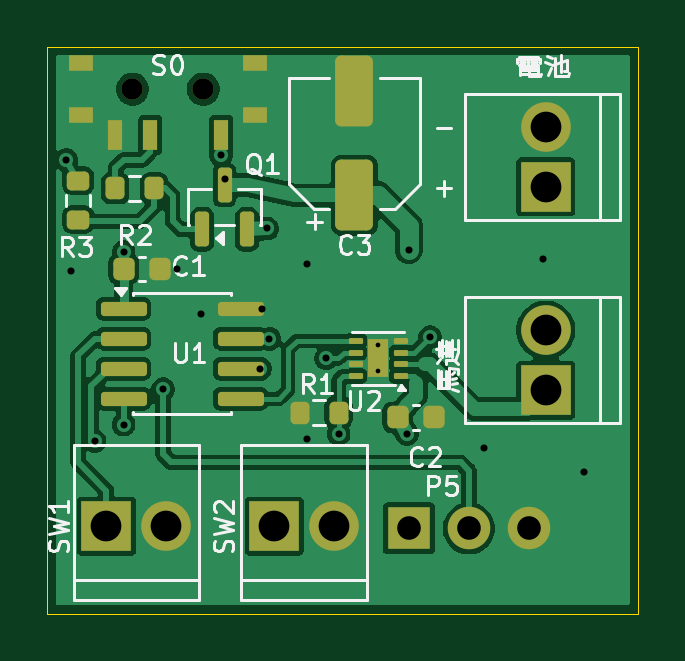
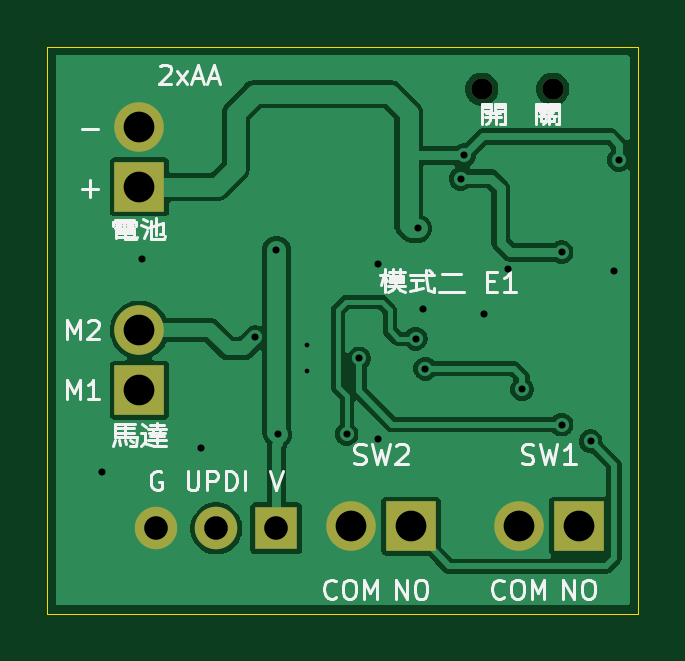
Circuit board: 11 layer files. Board 25.0 x 24.0 mm.
- bottom_copper: mode2-motor-B_Cu.gbl (37239 bytes)
- bottom_mask: mode2-motor-B_Mask.gbs (1090 bytes)
- paste: mode2-motor-B_Paste.gbp (471 bytes)
- bottom_silk: mode2-motor-B_Silkscreen.gbo (19852 bytes)
- outline: mode2-motor-Edge_Cuts.gm1 (644 bytes)
- top_copper: mode2-motor-F_Cu.gtl (64926 bytes)
- top_mask: mode2-motor-F_Mask.gts (3762 bytes)
- paste: mode2-motor-F_Paste.gtp (3264 bytes)
- top_silk: mode2-motor-F_Silkscreen.gto (21484 bytes)
- drill: mode2-motor-NPTH.drl (365 bytes)
- drill: mode2-motor-PTH.drl (993 bytes)

=== bottom_copper: mode2-motor-B_Cu.gbl (37239 bytes, source omitted) ===
=== bottom_mask: mode2-motor-B_Mask.gbs ===
%TF.GenerationSoftware,KiCad,Pcbnew,10.0.6*%
%TF.CreationDate,2026-09-09T19:02:31+08:00*%
%TF.ProjectId,mode2-motor,6d6f6465-322d-46d6-9f74-6f722e6b6963,rev?*%
%TF.SameCoordinates,Original*%
%TF.FileFunction,Soldermask,Bot*%
%TF.FilePolarity,Negative*%
%FSLAX46Y46*%
G04 Gerber Fmt 4.6, Leading zero omitted, Abs format (unit mm)*
G04 Created by KiCad (PCBNEW 10.0.6) date 2026-09-09 19:02:31*
%MOMM*%
%LPD*%
G01*
G04 APERTURE LIST*
%ADD10R,2.100000X2.100000*%
%ADD11C,2.100000*%
%ADD12C,0.900000*%
%ADD13R,1.800000X1.800000*%
%ADD14C,1.800000*%
G04 APERTURE END LIST*
D10*
%TO.C,P3*%
X9600000Y-20300000D03*
D11*
X12140000Y-20300000D03*
%TD*%
D10*
%TO.C,P2*%
X2500000Y-20300000D03*
D11*
X5040000Y-20300000D03*
%TD*%
D12*
%TO.C,S0*%
X3600000Y-1800000D03*
X6600000Y-1800000D03*
%TD*%
D10*
%TO.C,P1*%
X21100000Y-5940000D03*
D11*
X21100000Y-3400000D03*
%TD*%
D10*
%TO.C,P4*%
X21100000Y-14540000D03*
D11*
X21100000Y-12000000D03*
%TD*%
D13*
%TO.C,P5*%
X15300000Y-20400000D03*
D14*
X17840000Y-20400000D03*
X20380000Y-20400000D03*
%TD*%
M02*

=== paste: mode2-motor-B_Paste.gbp ===
%TF.GenerationSoftware,KiCad,Pcbnew,10.0.6*%
%TF.CreationDate,2026-09-09T19:02:31+08:00*%
%TF.ProjectId,mode2-motor,6d6f6465-322d-46d6-9f74-6f722e6b6963,rev?*%
%TF.SameCoordinates,Original*%
%TF.FileFunction,Paste,Bot*%
%TF.FilePolarity,Positive*%
%FSLAX46Y46*%
G04 Gerber Fmt 4.6, Leading zero omitted, Abs format (unit mm)*
G04 Created by KiCad (PCBNEW 10.0.6) date 2026-09-09 19:02:31*
%MOMM*%
%LPD*%
G01*
G04 APERTURE LIST*
G04 APERTURE END LIST*
M02*

=== bottom_silk: mode2-motor-B_Silkscreen.gbo (19852 bytes, source omitted) ===
=== outline: mode2-motor-Edge_Cuts.gm1 ===
%TF.GenerationSoftware,KiCad,Pcbnew,10.0.6*%
%TF.CreationDate,2026-09-09T19:02:31+08:00*%
%TF.ProjectId,mode2-motor,6d6f6465-322d-46d6-9f74-6f722e6b6963,rev?*%
%TF.SameCoordinates,Original*%
%TF.FileFunction,Profile,NP*%
%FSLAX46Y46*%
G04 Gerber Fmt 4.6, Leading zero omitted, Abs format (unit mm)*
G04 Created by KiCad (PCBNEW 10.0.6) date 2026-09-09 19:02:31*
%MOMM*%
%LPD*%
G01*
G04 APERTURE LIST*
%TA.AperFunction,Profile*%
%ADD10C,0.050000*%
%TD*%
G04 APERTURE END LIST*
D10*
X0Y0D02*
X25000000Y0D01*
X0Y-24000000D02*
X0Y0D01*
X25000000Y0D02*
X25000000Y-24000000D01*
X25000000Y-24000000D02*
X0Y-24000000D01*
M02*

=== top_copper: mode2-motor-F_Cu.gtl (64926 bytes, source omitted) ===
=== top_mask: mode2-motor-F_Mask.gts ===
%TF.GenerationSoftware,KiCad,Pcbnew,10.0.6*%
%TF.CreationDate,2026-09-09T19:02:31+08:00*%
%TF.ProjectId,mode2-motor,6d6f6465-322d-46d6-9f74-6f722e6b6963,rev?*%
%TF.SameCoordinates,Original*%
%TF.FileFunction,Soldermask,Top*%
%TF.FilePolarity,Negative*%
%FSLAX46Y46*%
G04 Gerber Fmt 4.6, Leading zero omitted, Abs format (unit mm)*
G04 Created by KiCad (PCBNEW 10.0.6) date 2026-09-09 19:02:31*
%MOMM*%
%LPD*%
G01*
G04 APERTURE LIST*
G04 Aperture macros list*
%AMRoundRect*
0 Rectangle with rounded corners*
0 $1 Rounding radius*
0 $2 $3 $4 $5 $6 $7 $8 $9 X,Y pos of 4 corners*
0 Add a 4 corners polygon primitive as box body*
4,1,4,$2,$3,$4,$5,$6,$7,$8,$9,$2,$3,0*
0 Add four circle primitives for the rounded corners*
1,1,$1+$1,$2,$3*
1,1,$1+$1,$4,$5*
1,1,$1+$1,$6,$7*
1,1,$1+$1,$8,$9*
0 Add four rect primitives between the rounded corners*
20,1,$1+$1,$2,$3,$4,$5,0*
20,1,$1+$1,$4,$5,$6,$7,0*
20,1,$1+$1,$6,$7,$8,$9,0*
20,1,$1+$1,$8,$9,$2,$3,0*%
G04 Aperture macros list end*
%ADD10RoundRect,0.150000X-0.825000X-0.150000X0.825000X-0.150000X0.825000X0.150000X-0.825000X0.150000X0*%
%ADD11RoundRect,0.200000X0.275000X-0.200000X0.275000X0.200000X-0.275000X0.200000X-0.275000X-0.200000X0*%
%ADD12RoundRect,0.225000X-0.225000X-0.250000X0.225000X-0.250000X0.225000X0.250000X-0.225000X0.250000X0*%
%ADD13R,2.100000X2.100000*%
%ADD14C,2.100000*%
%ADD15RoundRect,0.200000X0.200000X0.275000X-0.200000X0.275000X-0.200000X-0.275000X0.200000X-0.275000X0*%
%ADD16C,0.900000*%
%ADD17R,0.600000X1.300000*%
%ADD18R,1.050000X0.700000*%
%ADD19RoundRect,0.250000X0.550000X-1.250000X0.550000X1.250000X-0.550000X1.250000X-0.550000X-1.250000X0*%
%ADD20RoundRect,0.062500X0.237500X0.062500X-0.237500X0.062500X-0.237500X-0.062500X0.237500X-0.062500X0*%
%ADD21R,0.900000X1.600000*%
%ADD22RoundRect,0.150000X0.150000X-0.587500X0.150000X0.587500X-0.150000X0.587500X-0.150000X-0.587500X0*%
%ADD23RoundRect,0.200000X-0.200000X-0.275000X0.200000X-0.275000X0.200000X0.275000X-0.200000X0.275000X0*%
%ADD24R,1.800000X1.800000*%
%ADD25C,1.800000*%
G04 APERTURE END LIST*
D10*
%TO.C,U1*%
X3225000Y-11095000D03*
X3225000Y-12365000D03*
X3225000Y-13635000D03*
X3225000Y-14905000D03*
X8175000Y-14905000D03*
X8175000Y-13635000D03*
X8175000Y-12365000D03*
X8175000Y-11095000D03*
%TD*%
D11*
%TO.C,R3*%
X1300000Y-7325000D03*
X1300000Y-5675000D03*
%TD*%
D12*
%TO.C,C2*%
X14825000Y-15700000D03*
X16375000Y-15700000D03*
%TD*%
D13*
%TO.C,P3*%
X9600000Y-20300000D03*
D14*
X12140000Y-20300000D03*
%TD*%
D13*
%TO.C,P2*%
X2500000Y-20300000D03*
D14*
X5040000Y-20300000D03*
%TD*%
D15*
%TO.C,R1*%
X12325000Y-15500000D03*
X10675000Y-15500000D03*
%TD*%
D16*
%TO.C,S0*%
X3600000Y-1800000D03*
X6600000Y-1800000D03*
D17*
X7350000Y-3750000D03*
X4350000Y-3750000D03*
X2850000Y-3750000D03*
D18*
X1425000Y-700000D03*
X1425000Y-2900000D03*
X8775000Y-700000D03*
X8775000Y-2900000D03*
%TD*%
D19*
%TO.C,C3*%
X13000000Y-6299999D03*
X13000000Y-1899999D03*
%TD*%
D12*
%TO.C,C1*%
X3225000Y-9400000D03*
X4775000Y-9400000D03*
%TD*%
D13*
%TO.C,P1*%
X21100000Y-5940000D03*
D14*
X21100000Y-3400000D03*
%TD*%
D20*
%TO.C,U2*%
X14950000Y-13950000D03*
X14950000Y-13450000D03*
X14950000Y-12950000D03*
X14950000Y-12450000D03*
X13050000Y-12450000D03*
X13050000Y-12950000D03*
X13050000Y-13450000D03*
X13050000Y-13950000D03*
D21*
X14000000Y-13200000D03*
%TD*%
D13*
%TO.C,P4*%
X21100000Y-14540000D03*
D14*
X21100000Y-12000000D03*
%TD*%
D22*
%TO.C,Q1*%
X6550000Y-7737500D03*
X8450000Y-7737500D03*
X7500000Y-5862500D03*
%TD*%
D23*
%TO.C,R2*%
X2875000Y-6000000D03*
X4525000Y-6000000D03*
%TD*%
D24*
%TO.C,P5*%
X15300000Y-20400000D03*
D25*
X17840000Y-20400000D03*
X20380000Y-20400000D03*
%TD*%
M02*

=== paste: mode2-motor-F_Paste.gtp (3264 bytes, source withheld) ===
=== top_silk: mode2-motor-F_Silkscreen.gto (21484 bytes, source omitted) ===
=== drill: mode2-motor-NPTH.drl ===
M48
; DRILL file KiCad 10.0.6 date 2026-09-09T19:02:31
; FORMAT={-:-/ absolute / metric / decimal}
; #@! TF.CreationDate,2026-09-09T19:02:31+08:00
; #@! TF.GenerationSoftware,Kicad,Pcbnew,10.0.6
; #@! TF.FileFunction,NonPlated,1,2,NPTH
FMAT,2
METRIC
; #@! TA.AperFunction,NonPlated,NPTH,ComponentDrill
T1C0.900
%
G90
G05
T1
X3.6Y-1.8
X6.6Y-1.8
M30

=== drill: mode2-motor-PTH.drl ===
M48
; DRILL file KiCad 10.0.6 date 2026-09-09T19:02:31
; FORMAT={-:-/ absolute / metric / decimal}
; #@! TF.CreationDate,2026-09-09T19:02:31+08:00
; #@! TF.GenerationSoftware,Kicad,Pcbnew,10.0.6
; #@! TF.FileFunction,Plated,1,2,PTH
FMAT,2
METRIC
; #@! TA.AperFunction,Plated,PTH,ComponentDrill
T1C0.200
; #@! TA.AperFunction,Plated,PTH,ViaDrill
T2C0.300
; #@! TA.AperFunction,Plated,PTH,ComponentDrill
T3C1.000
; #@! TA.AperFunction,Plated,PTH,ComponentDrill
T4C1.300
%
G90
G05
T1
X14.0Y-12.65
X14.0Y-13.75
T2
X0.8Y-4.8
X1.0Y-9.5
X2.0Y-16.7
X3.225Y-8.7
X3.225Y-16.0
X4.9Y-14.5
X5.5Y-9.4
X6.5Y-11.3
X7.35Y-4.6
X7.5Y-5.6
X9.0Y-13.635
X9.1Y-11.095
X9.3Y-7.7
X9.4Y-12.365
X11.0Y-9.2
X11.0Y-16.6
X11.8Y-13.2
X12.325Y-16.4
X15.225Y-16.4
X15.3Y-8.6
X16.2Y-12.3
X18.5Y-17.0
X21.0Y-9.0
X22.7Y-18.0
T3
X15.3Y-20.4
X17.84Y-20.4
X20.38Y-20.4
T4
X2.5Y-20.3
X5.04Y-20.3
X9.6Y-20.3
X12.14Y-20.3
X21.1Y-3.4
X21.1Y-5.94
X21.1Y-12.0
X21.1Y-14.54
M30
